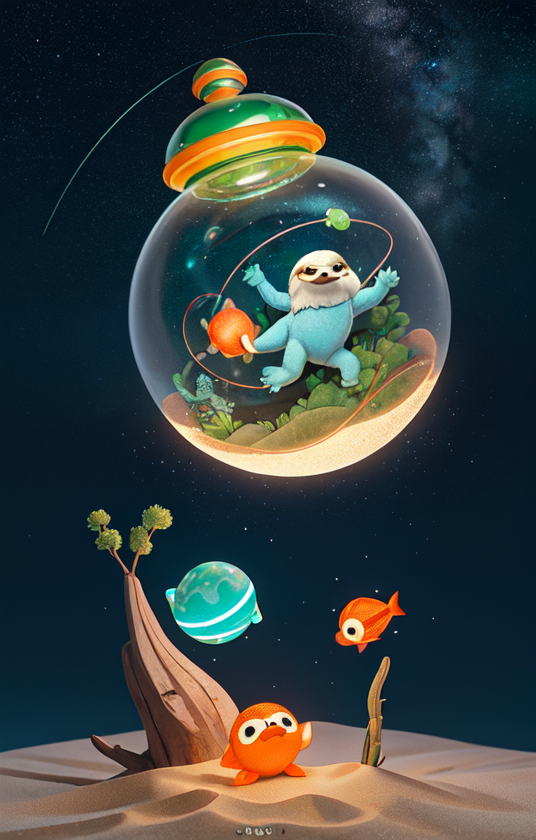
Generation parameters embedded in this image by AUTOMATIC1111 Stable Diffusion web UI or a fork of it (Forge, ...) (PNG 'parameters' text chunk):
cute00d, star (symbol), glowing, Sloth, green background, Sand Particles (sky), floating, fish, space, yarn, space helmet, yarn ball, swimming orange fish, <lora:cute00d-000020:1>
Negative prompt:  EasyNegative,bad_quality,human
Steps: 30, Sampler: DPM++ 2M Karras, CFG scale: 7, Seed: 3073336282, Size: 540x840, Model hash: e0ee212f1a, Model: 3dCartoon_v10, TI hashes: "easynegative: c74b4e810b03", Version: v1.6.1